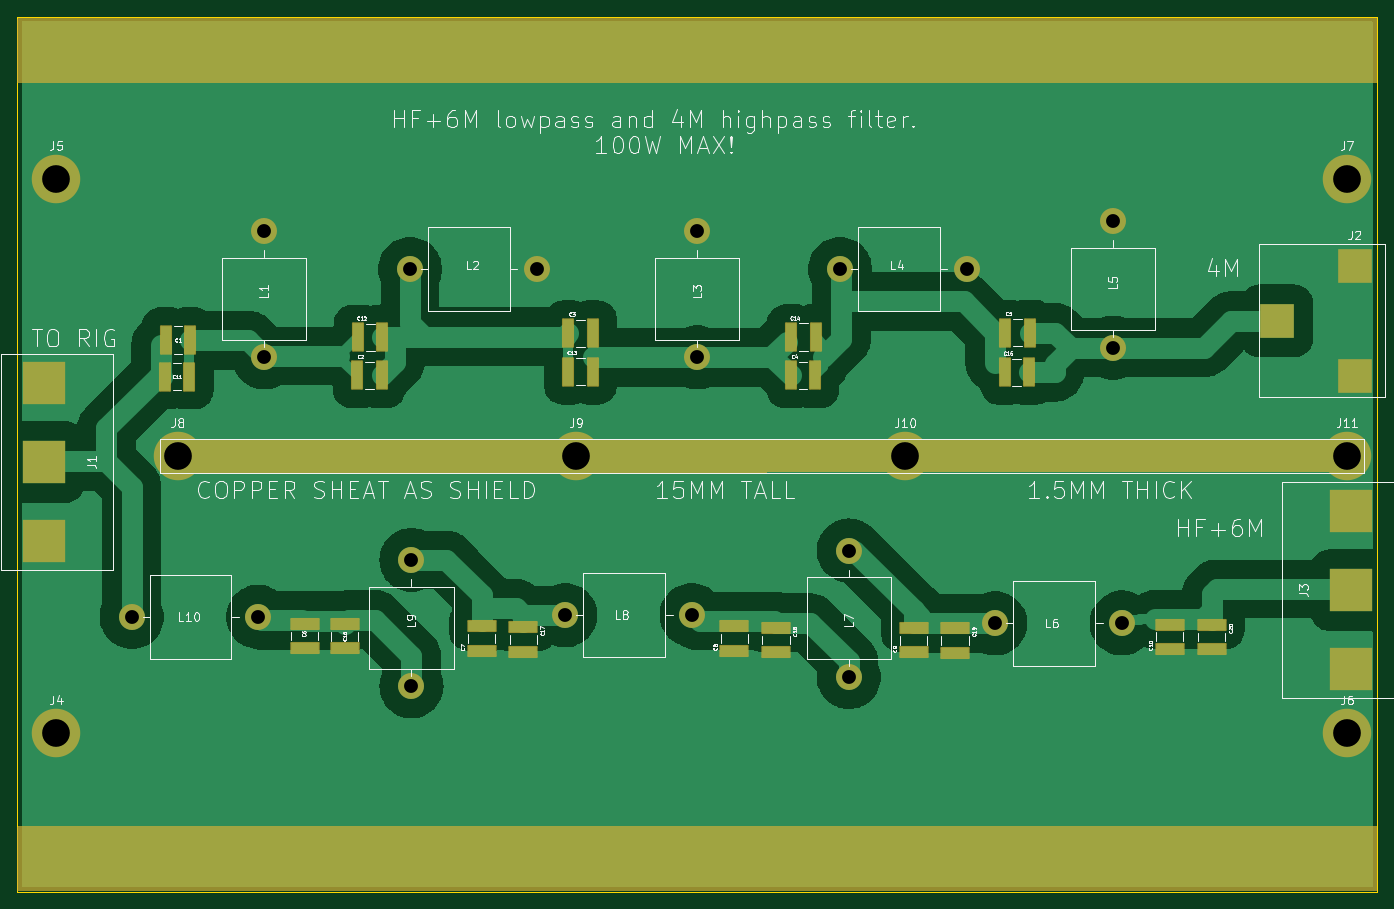
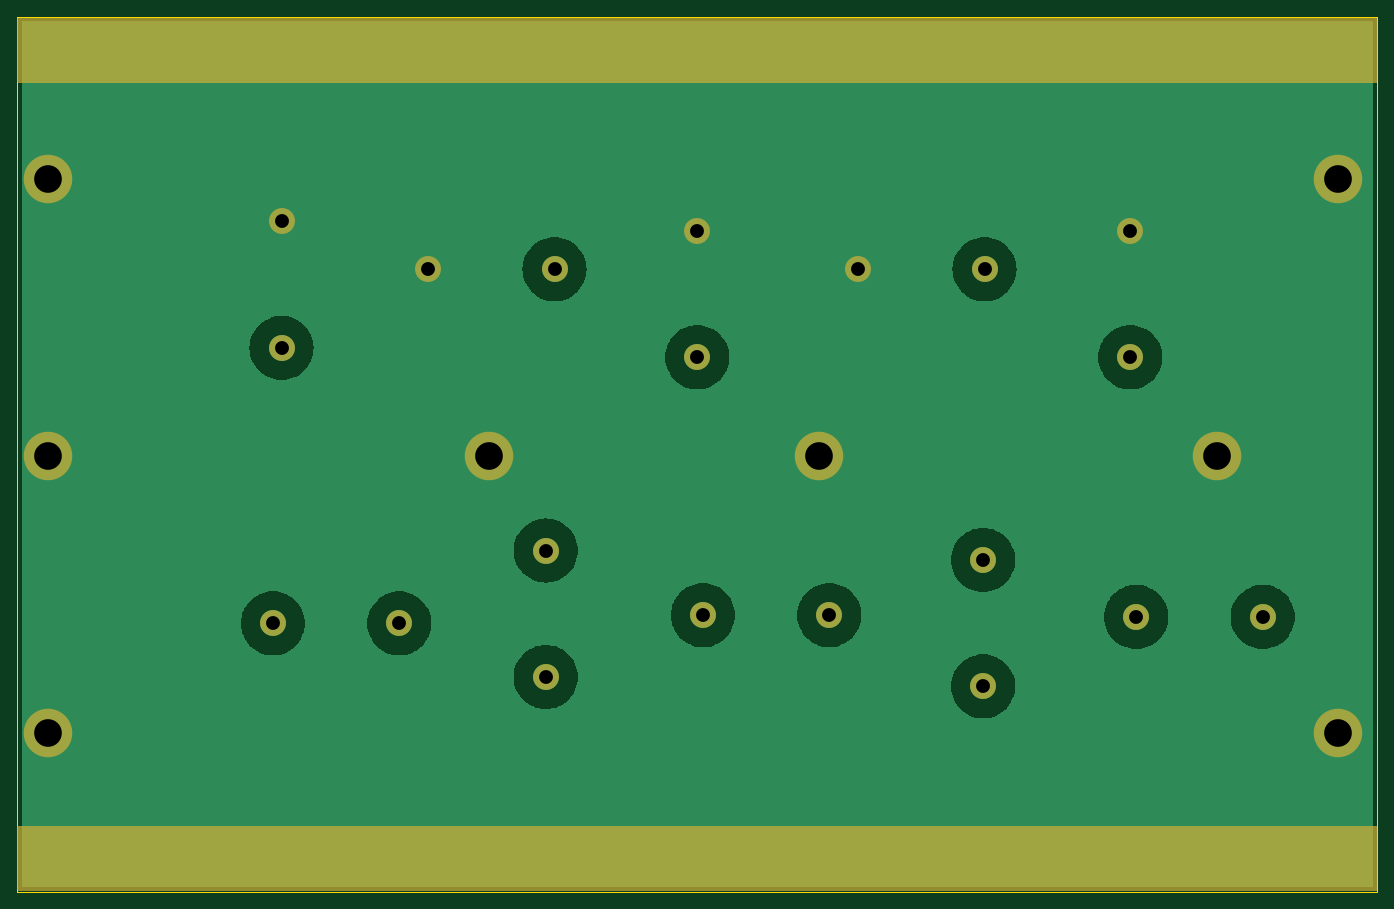
Circuit board: 11 layer files. Board 157.0 x 101.0 mm.
- bottom_copper: diplexer-B_Cu.gbr (33459 bytes)
- bottom_mask: diplexer-B_Mask.gbr (2469 bytes)
- paste: diplexer-B_Paste.gbr (495 bytes)
- bottom_silk: diplexer-B_Silkscreen.gbr (496 bytes)
- outline: diplexer-Edge_Cuts.gbr (649 bytes)
- top_copper: diplexer-F_Cu.gbr (63995 bytes)
- top_mask: diplexer-F_Mask.gbr (5562 bytes)
- paste: diplexer-F_Paste.gbr (2312 bytes)
- top_silk: diplexer-F_Silkscreen.gbr (91469 bytes)
- drill: diplexer-NPTH.drl (309 bytes)
- drill: diplexer-PTH.drl (871 bytes)

=== bottom_copper: diplexer-B_Cu.gbr (33459 bytes, source omitted) ===
=== bottom_mask: diplexer-B_Mask.gbr ===
%TF.GenerationSoftware,KiCad,Pcbnew,8.0.6-8.0.6-0~ubuntu24.04.1*%
%TF.CreationDate,2024-11-25T14:47:18+01:00*%
%TF.ProjectId,diplexer,6469706c-6578-4657-922e-6b696361645f,rev?*%
%TF.SameCoordinates,Original*%
%TF.FileFunction,Soldermask,Bot*%
%TF.FilePolarity,Negative*%
%FSLAX46Y46*%
G04 Gerber Fmt 4.6, Leading zero omitted, Abs format (unit mm)*
G04 Created by KiCad (PCBNEW 8.0.6-8.0.6-0~ubuntu24.04.1) date 2024-11-25 14:47:18*
%MOMM*%
%LPD*%
G01*
G04 APERTURE LIST*
%ADD10C,3.000000*%
%ADD11C,5.600000*%
G04 APERTURE END LIST*
D10*
%TO.C,L10*%
X45225000Y-98075000D03*
X59825000Y-98075000D03*
%TD*%
D11*
%TO.C,J5*%
X36500000Y-47500000D03*
%TD*%
D10*
%TO.C,L2*%
X77340000Y-57940000D03*
X91940000Y-57940000D03*
%TD*%
%TO.C,L4*%
X126987500Y-57940000D03*
X141587500Y-57940000D03*
%TD*%
%TO.C,L6*%
X144900000Y-98825000D03*
X159500000Y-98825000D03*
%TD*%
D11*
%TO.C,J7*%
X185500000Y-47500000D03*
%TD*%
D10*
%TO.C,L7*%
X128000000Y-105012500D03*
X128000000Y-90412500D03*
%TD*%
%TO.C,L9*%
X77500000Y-106100000D03*
X77500000Y-91500000D03*
%TD*%
D11*
%TO.C,J11*%
X185500000Y-79500000D03*
%TD*%
%TO.C,J10*%
X134500000Y-79500000D03*
%TD*%
%TO.C,J8*%
X50500000Y-79500000D03*
%TD*%
D10*
%TO.C,L8*%
X95250000Y-97875000D03*
X109850000Y-97875000D03*
%TD*%
%TO.C,L1*%
X60500000Y-68100000D03*
X60500000Y-53500000D03*
%TD*%
D11*
%TO.C,J6*%
X185500000Y-111500000D03*
%TD*%
D10*
%TO.C,L5*%
X158500000Y-67012500D03*
X158500000Y-52412500D03*
%TD*%
%TO.C,L3*%
X110500000Y-68100000D03*
X110500000Y-53500000D03*
%TD*%
D11*
%TO.C,J4*%
X36500000Y-111500000D03*
%TD*%
%TO.C,J9*%
X96500000Y-79500000D03*
%TD*%
G36*
X188943039Y-28919685D02*
G01*
X188988794Y-28972489D01*
X189000000Y-29024000D01*
X189000000Y-36276000D01*
X188980315Y-36343039D01*
X188927511Y-36388794D01*
X188876000Y-36400000D01*
X32124000Y-36400000D01*
X32056961Y-36380315D01*
X32011206Y-36327511D01*
X32000000Y-36276000D01*
X32000000Y-29024000D01*
X32019685Y-28956961D01*
X32072489Y-28911206D01*
X32124000Y-28900000D01*
X188876000Y-28900000D01*
X188943039Y-28919685D01*
G37*
G36*
X188943039Y-122219685D02*
G01*
X188988794Y-122272489D01*
X189000000Y-122324000D01*
X189000000Y-129576000D01*
X188980315Y-129643039D01*
X188927511Y-129688794D01*
X188876000Y-129700000D01*
X32124000Y-129700000D01*
X32056961Y-129680315D01*
X32011206Y-129627511D01*
X32000000Y-129576000D01*
X32000000Y-122324000D01*
X32019685Y-122256961D01*
X32072489Y-122211206D01*
X32124000Y-122200000D01*
X188876000Y-122200000D01*
X188943039Y-122219685D01*
G37*
M02*

=== paste: diplexer-B_Paste.gbr ===
%TF.GenerationSoftware,KiCad,Pcbnew,8.0.6-8.0.6-0~ubuntu24.04.1*%
%TF.CreationDate,2024-11-25T14:47:18+01:00*%
%TF.ProjectId,diplexer,6469706c-6578-4657-922e-6b696361645f,rev?*%
%TF.SameCoordinates,Original*%
%TF.FileFunction,Paste,Bot*%
%TF.FilePolarity,Positive*%
%FSLAX46Y46*%
G04 Gerber Fmt 4.6, Leading zero omitted, Abs format (unit mm)*
G04 Created by KiCad (PCBNEW 8.0.6-8.0.6-0~ubuntu24.04.1) date 2024-11-25 14:47:18*
%MOMM*%
%LPD*%
G01*
G04 APERTURE LIST*
G04 APERTURE END LIST*
M02*

=== bottom_silk: diplexer-B_Silkscreen.gbr ===
%TF.GenerationSoftware,KiCad,Pcbnew,8.0.6-8.0.6-0~ubuntu24.04.1*%
%TF.CreationDate,2024-11-25T14:47:18+01:00*%
%TF.ProjectId,diplexer,6469706c-6578-4657-922e-6b696361645f,rev?*%
%TF.SameCoordinates,Original*%
%TF.FileFunction,Legend,Bot*%
%TF.FilePolarity,Positive*%
%FSLAX46Y46*%
G04 Gerber Fmt 4.6, Leading zero omitted, Abs format (unit mm)*
G04 Created by KiCad (PCBNEW 8.0.6-8.0.6-0~ubuntu24.04.1) date 2024-11-25 14:47:18*
%MOMM*%
%LPD*%
G01*
G04 APERTURE LIST*
G04 APERTURE END LIST*
M02*

=== outline: diplexer-Edge_Cuts.gbr ===
%TF.GenerationSoftware,KiCad,Pcbnew,8.0.6-8.0.6-0~ubuntu24.04.1*%
%TF.CreationDate,2024-11-25T14:47:18+01:00*%
%TF.ProjectId,diplexer,6469706c-6578-4657-922e-6b696361645f,rev?*%
%TF.SameCoordinates,Original*%
%TF.FileFunction,Profile,NP*%
%FSLAX46Y46*%
G04 Gerber Fmt 4.6, Leading zero omitted, Abs format (unit mm)*
G04 Created by KiCad (PCBNEW 8.0.6-8.0.6-0~ubuntu24.04.1) date 2024-11-25 14:47:18*
%MOMM*%
%LPD*%
G01*
G04 APERTURE LIST*
%TA.AperFunction,Profile*%
%ADD10C,0.050000*%
%TD*%
G04 APERTURE END LIST*
D10*
X32000000Y-28800000D02*
X189000000Y-28800000D01*
X189000000Y-129800000D01*
X32000000Y-129800000D01*
X32000000Y-28800000D01*
M02*

=== top_copper: diplexer-F_Cu.gbr (63995 bytes, source omitted) ===
=== top_mask: diplexer-F_Mask.gbr ===
%TF.GenerationSoftware,KiCad,Pcbnew,8.0.6-8.0.6-0~ubuntu24.04.1*%
%TF.CreationDate,2024-11-25T14:47:18+01:00*%
%TF.ProjectId,diplexer,6469706c-6578-4657-922e-6b696361645f,rev?*%
%TF.SameCoordinates,Original*%
%TF.FileFunction,Soldermask,Top*%
%TF.FilePolarity,Negative*%
%FSLAX46Y46*%
G04 Gerber Fmt 4.6, Leading zero omitted, Abs format (unit mm)*
G04 Created by KiCad (PCBNEW 8.0.6-8.0.6-0~ubuntu24.04.1) date 2024-11-25 14:47:18*
%MOMM*%
%LPD*%
G01*
G04 APERTURE LIST*
G04 Aperture macros list*
%AMRoundRect*
0 Rectangle with rounded corners*
0 $1 Rounding radius*
0 $2 $3 $4 $5 $6 $7 $8 $9 X,Y pos of 4 corners*
0 Add a 4 corners polygon primitive as box body*
4,1,4,$2,$3,$4,$5,$6,$7,$8,$9,$2,$3,0*
0 Add four circle primitives for the rounded corners*
1,1,$1+$1,$2,$3*
1,1,$1+$1,$4,$5*
1,1,$1+$1,$6,$7*
1,1,$1+$1,$8,$9*
0 Add four rect primitives between the rounded corners*
20,1,$1+$1,$2,$3,$4,$5,0*
20,1,$1+$1,$4,$5,$6,$7,0*
20,1,$1+$1,$6,$7,$8,$9,0*
20,1,$1+$1,$8,$9,$2,$3,0*%
G04 Aperture macros list end*
%ADD10RoundRect,0.102000X-1.590000X0.595000X-1.590000X-0.595000X1.590000X-0.595000X1.590000X0.595000X0*%
%ADD11C,3.000000*%
%ADD12RoundRect,0.102000X1.590000X-0.595000X1.590000X0.595000X-1.590000X0.595000X-1.590000X-0.595000X0*%
%ADD13RoundRect,0.102000X-0.595000X-1.590000X0.595000X-1.590000X0.595000X1.590000X-0.595000X1.590000X0*%
%ADD14C,5.600000*%
%ADD15R,5.000000X5.000000*%
%ADD16R,4.000000X4.000000*%
G04 APERTURE END LIST*
D10*
%TO.C,C17*%
X90425000Y-99267000D03*
X90425000Y-102089000D03*
%TD*%
D11*
%TO.C,L10*%
X45225000Y-98075000D03*
X59825000Y-98075000D03*
%TD*%
D12*
%TO.C,C6*%
X65175000Y-101708000D03*
X65175000Y-98886000D03*
%TD*%
D13*
%TO.C,C14*%
X121339000Y-65775000D03*
X124161000Y-65775000D03*
%TD*%
%TO.C,C4*%
X121279000Y-70200000D03*
X124101000Y-70200000D03*
%TD*%
D14*
%TO.C,J5*%
X36500000Y-47500000D03*
%TD*%
D10*
%TO.C,C19*%
X140275000Y-99385000D03*
X140275000Y-102207000D03*
%TD*%
D11*
%TO.C,L2*%
X77340000Y-57940000D03*
X91940000Y-57940000D03*
%TD*%
D15*
%TO.C,J3*%
X186000000Y-94990000D03*
X186000000Y-104100000D03*
X186000000Y-85890000D03*
%TD*%
D11*
%TO.C,L4*%
X126987500Y-57940000D03*
X141587500Y-57940000D03*
%TD*%
D16*
%TO.C,J2*%
X177400000Y-63890000D03*
X186400000Y-57540000D03*
X186400000Y-70240000D03*
%TD*%
D13*
%TO.C,C13*%
X95603000Y-69764000D03*
X98425000Y-69764000D03*
%TD*%
D11*
%TO.C,L6*%
X144900000Y-98825000D03*
X159500000Y-98825000D03*
%TD*%
D14*
%TO.C,J7*%
X185500000Y-47500000D03*
%TD*%
D11*
%TO.C,L7*%
X128000000Y-105012500D03*
X128000000Y-90412500D03*
%TD*%
D13*
%TO.C,C1*%
X49125000Y-66122000D03*
X51947000Y-66122000D03*
%TD*%
D12*
%TO.C,C7*%
X85625000Y-101989000D03*
X85625000Y-99167000D03*
%TD*%
D11*
%TO.C,L9*%
X77500000Y-106100000D03*
X77500000Y-91500000D03*
%TD*%
D14*
%TO.C,J11*%
X185500000Y-79500000D03*
%TD*%
%TO.C,J10*%
X134500000Y-79500000D03*
%TD*%
%TO.C,J8*%
X50500000Y-79500000D03*
%TD*%
D11*
%TO.C,L8*%
X95250000Y-97875000D03*
X109850000Y-97875000D03*
%TD*%
D13*
%TO.C,C15*%
X145975000Y-69825000D03*
X148797000Y-69825000D03*
%TD*%
D10*
%TO.C,C20*%
X169900000Y-99003000D03*
X169900000Y-101825000D03*
%TD*%
D13*
%TO.C,C11*%
X49035000Y-70322000D03*
X51857000Y-70322000D03*
%TD*%
D11*
%TO.C,L1*%
X60500000Y-68100000D03*
X60500000Y-53500000D03*
%TD*%
D15*
%TO.C,J1*%
X35100000Y-80200000D03*
X35100000Y-71090000D03*
X35100000Y-89300000D03*
%TD*%
D13*
%TO.C,C5*%
X146050000Y-65250000D03*
X148872000Y-65250000D03*
%TD*%
D12*
%TO.C,C10*%
X165025000Y-101786000D03*
X165025000Y-98964000D03*
%TD*%
D14*
%TO.C,J6*%
X185500000Y-111500000D03*
%TD*%
D13*
%TO.C,C2*%
X71229000Y-70200000D03*
X74051000Y-70200000D03*
%TD*%
D10*
%TO.C,C18*%
X119575000Y-99339000D03*
X119575000Y-102161000D03*
%TD*%
D12*
%TO.C,C8*%
X114775000Y-101961000D03*
X114775000Y-99139000D03*
%TD*%
%TO.C,C9*%
X135500000Y-102186000D03*
X135500000Y-99364000D03*
%TD*%
D13*
%TO.C,C12*%
X71325000Y-65800000D03*
X74147000Y-65800000D03*
%TD*%
D11*
%TO.C,L5*%
X158500000Y-67012500D03*
X158500000Y-52412500D03*
%TD*%
D10*
%TO.C,C16*%
X69800000Y-98900000D03*
X69800000Y-101722000D03*
%TD*%
D11*
%TO.C,L3*%
X110500000Y-68100000D03*
X110500000Y-53500000D03*
%TD*%
D13*
%TO.C,C3*%
X95618000Y-65329000D03*
X98440000Y-65329000D03*
%TD*%
D14*
%TO.C,J4*%
X36500000Y-111500000D03*
%TD*%
%TO.C,J9*%
X96500000Y-79500000D03*
%TD*%
G36*
X188943039Y-28919685D02*
G01*
X188988794Y-28972489D01*
X189000000Y-29024000D01*
X189000000Y-36276000D01*
X188980315Y-36343039D01*
X188927511Y-36388794D01*
X188876000Y-36400000D01*
X32124000Y-36400000D01*
X32056961Y-36380315D01*
X32011206Y-36327511D01*
X32000000Y-36276000D01*
X32000000Y-29024000D01*
X32019685Y-28956961D01*
X32072489Y-28911206D01*
X32124000Y-28900000D01*
X188876000Y-28900000D01*
X188943039Y-28919685D01*
G37*
G36*
X188943039Y-122219685D02*
G01*
X188988794Y-122272489D01*
X189000000Y-122324000D01*
X189000000Y-129576000D01*
X188980315Y-129643039D01*
X188927511Y-129688794D01*
X188876000Y-129700000D01*
X32124000Y-129700000D01*
X32056961Y-129680315D01*
X32011206Y-129627511D01*
X32000000Y-129576000D01*
X32000000Y-122324000D01*
X32019685Y-122256961D01*
X32072489Y-122211206D01*
X32124000Y-122200000D01*
X188876000Y-122200000D01*
X188943039Y-122219685D01*
G37*
G36*
X187443039Y-77519685D02*
G01*
X187488794Y-77572489D01*
X187500000Y-77624000D01*
X187500000Y-81276089D01*
X187480315Y-81343128D01*
X187427511Y-81388883D01*
X187376089Y-81400089D01*
X48624089Y-81499910D01*
X48557036Y-81480274D01*
X48511243Y-81427503D01*
X48500000Y-81375910D01*
X48500000Y-77624000D01*
X48519685Y-77556961D01*
X48572489Y-77511206D01*
X48624000Y-77500000D01*
X187376000Y-77500000D01*
X187443039Y-77519685D01*
G37*
M02*

=== paste: diplexer-F_Paste.gbr ===
%TF.GenerationSoftware,KiCad,Pcbnew,8.0.6-8.0.6-0~ubuntu24.04.1*%
%TF.CreationDate,2024-11-25T14:47:18+01:00*%
%TF.ProjectId,diplexer,6469706c-6578-4657-922e-6b696361645f,rev?*%
%TF.SameCoordinates,Original*%
%TF.FileFunction,Paste,Top*%
%TF.FilePolarity,Positive*%
%FSLAX46Y46*%
G04 Gerber Fmt 4.6, Leading zero omitted, Abs format (unit mm)*
G04 Created by KiCad (PCBNEW 8.0.6-8.0.6-0~ubuntu24.04.1) date 2024-11-25 14:47:18*
%MOMM*%
%LPD*%
G01*
G04 APERTURE LIST*
%ADD10R,3.180000X1.190000*%
%ADD11R,1.190000X3.180000*%
%ADD12R,5.000000X5.000000*%
%ADD13R,4.000000X4.000000*%
G04 APERTURE END LIST*
D10*
%TO.C,C17*%
X90425000Y-99267000D03*
X90425000Y-102089000D03*
%TD*%
%TO.C,C6*%
X65175000Y-101708000D03*
X65175000Y-98886000D03*
%TD*%
D11*
%TO.C,C14*%
X121339000Y-65775000D03*
X124161000Y-65775000D03*
%TD*%
%TO.C,C4*%
X121279000Y-70200000D03*
X124101000Y-70200000D03*
%TD*%
D10*
%TO.C,C19*%
X140275000Y-99385000D03*
X140275000Y-102207000D03*
%TD*%
D12*
%TO.C,J3*%
X186000000Y-94990000D03*
X186000000Y-104100000D03*
X186000000Y-85890000D03*
%TD*%
D13*
%TO.C,J2*%
X177400000Y-63890000D03*
X186400000Y-57540000D03*
X186400000Y-70240000D03*
%TD*%
D11*
%TO.C,C13*%
X95603000Y-69764000D03*
X98425000Y-69764000D03*
%TD*%
%TO.C,C1*%
X49125000Y-66122000D03*
X51947000Y-66122000D03*
%TD*%
D10*
%TO.C,C7*%
X85625000Y-101989000D03*
X85625000Y-99167000D03*
%TD*%
D11*
%TO.C,C15*%
X145975000Y-69825000D03*
X148797000Y-69825000D03*
%TD*%
D10*
%TO.C,C20*%
X169900000Y-99003000D03*
X169900000Y-101825000D03*
%TD*%
D11*
%TO.C,C11*%
X49035000Y-70322000D03*
X51857000Y-70322000D03*
%TD*%
D12*
%TO.C,J1*%
X35100000Y-80200000D03*
X35100000Y-71090000D03*
X35100000Y-89300000D03*
%TD*%
D11*
%TO.C,C5*%
X146050000Y-65250000D03*
X148872000Y-65250000D03*
%TD*%
D10*
%TO.C,C10*%
X165025000Y-101786000D03*
X165025000Y-98964000D03*
%TD*%
D11*
%TO.C,C2*%
X71229000Y-70200000D03*
X74051000Y-70200000D03*
%TD*%
D10*
%TO.C,C18*%
X119575000Y-99339000D03*
X119575000Y-102161000D03*
%TD*%
%TO.C,C8*%
X114775000Y-101961000D03*
X114775000Y-99139000D03*
%TD*%
%TO.C,C9*%
X135500000Y-102186000D03*
X135500000Y-99364000D03*
%TD*%
D11*
%TO.C,C12*%
X71325000Y-65800000D03*
X74147000Y-65800000D03*
%TD*%
D10*
%TO.C,C16*%
X69800000Y-98900000D03*
X69800000Y-101722000D03*
%TD*%
D11*
%TO.C,C3*%
X95618000Y-65329000D03*
X98440000Y-65329000D03*
%TD*%
M02*

=== top_silk: diplexer-F_Silkscreen.gbr (91469 bytes, source omitted) ===
=== drill: diplexer-NPTH.drl ===
M48
; DRILL file {KiCad 8.0.6-8.0.6-0~ubuntu24.04.1} date 2024-11-25T14:47:12+0100
; FORMAT={-:-/ absolute / inch / decimal}
; #@! TF.CreationDate,2024-11-25T14:47:12+01:00
; #@! TF.GenerationSoftware,Kicad,Pcbnew,8.0.6-8.0.6-0~ubuntu24.04.1
; #@! TF.FileFunction,NonPlated,1,2,NPTH
FMAT,2
INCH
%
G90
G05
M30

=== drill: diplexer-PTH.drl ===
M48
; DRILL file {KiCad 8.0.6-8.0.6-0~ubuntu24.04.1} date 2024-11-25T14:47:12+0100
; FORMAT={-:-/ absolute / inch / decimal}
; #@! TF.CreationDate,2024-11-25T14:47:12+01:00
; #@! TF.GenerationSoftware,Kicad,Pcbnew,8.0.6-8.0.6-0~ubuntu24.04.1
; #@! TF.FileFunction,Plated,1,2,PTH
FMAT,2
INCH
; #@! TA.AperFunction,Plated,PTH,ComponentDrill
T1C0.0630
; #@! TA.AperFunction,Plated,PTH,ComponentDrill
T2C0.1260
%
G90
G05
T1
X1.7805Y-3.8612
X2.3553Y-3.8612
X2.3819Y-2.1063
X2.3819Y-2.6811
X3.0449Y-2.2811
X3.0512Y-3.6024
X3.0512Y-4.1772
X3.6197Y-2.2811
X3.75Y-3.8533
X4.3248Y-3.8533
X4.3504Y-2.1063
X4.3504Y-2.6811
X4.9995Y-2.2811
X5.0394Y-3.5595
X5.0394Y-4.1344
X5.5743Y-2.2811
X5.7047Y-3.8907
X6.2402Y-2.0635
X6.2402Y-2.6383
X6.2795Y-3.8907
T2
X1.437Y-1.8701
X1.437Y-4.3898
X1.9882Y-3.1299
X3.7992Y-3.1299
X5.2953Y-3.1299
X7.3031Y-1.8701
X7.3031Y-3.1299
X7.3031Y-4.3898
M30
